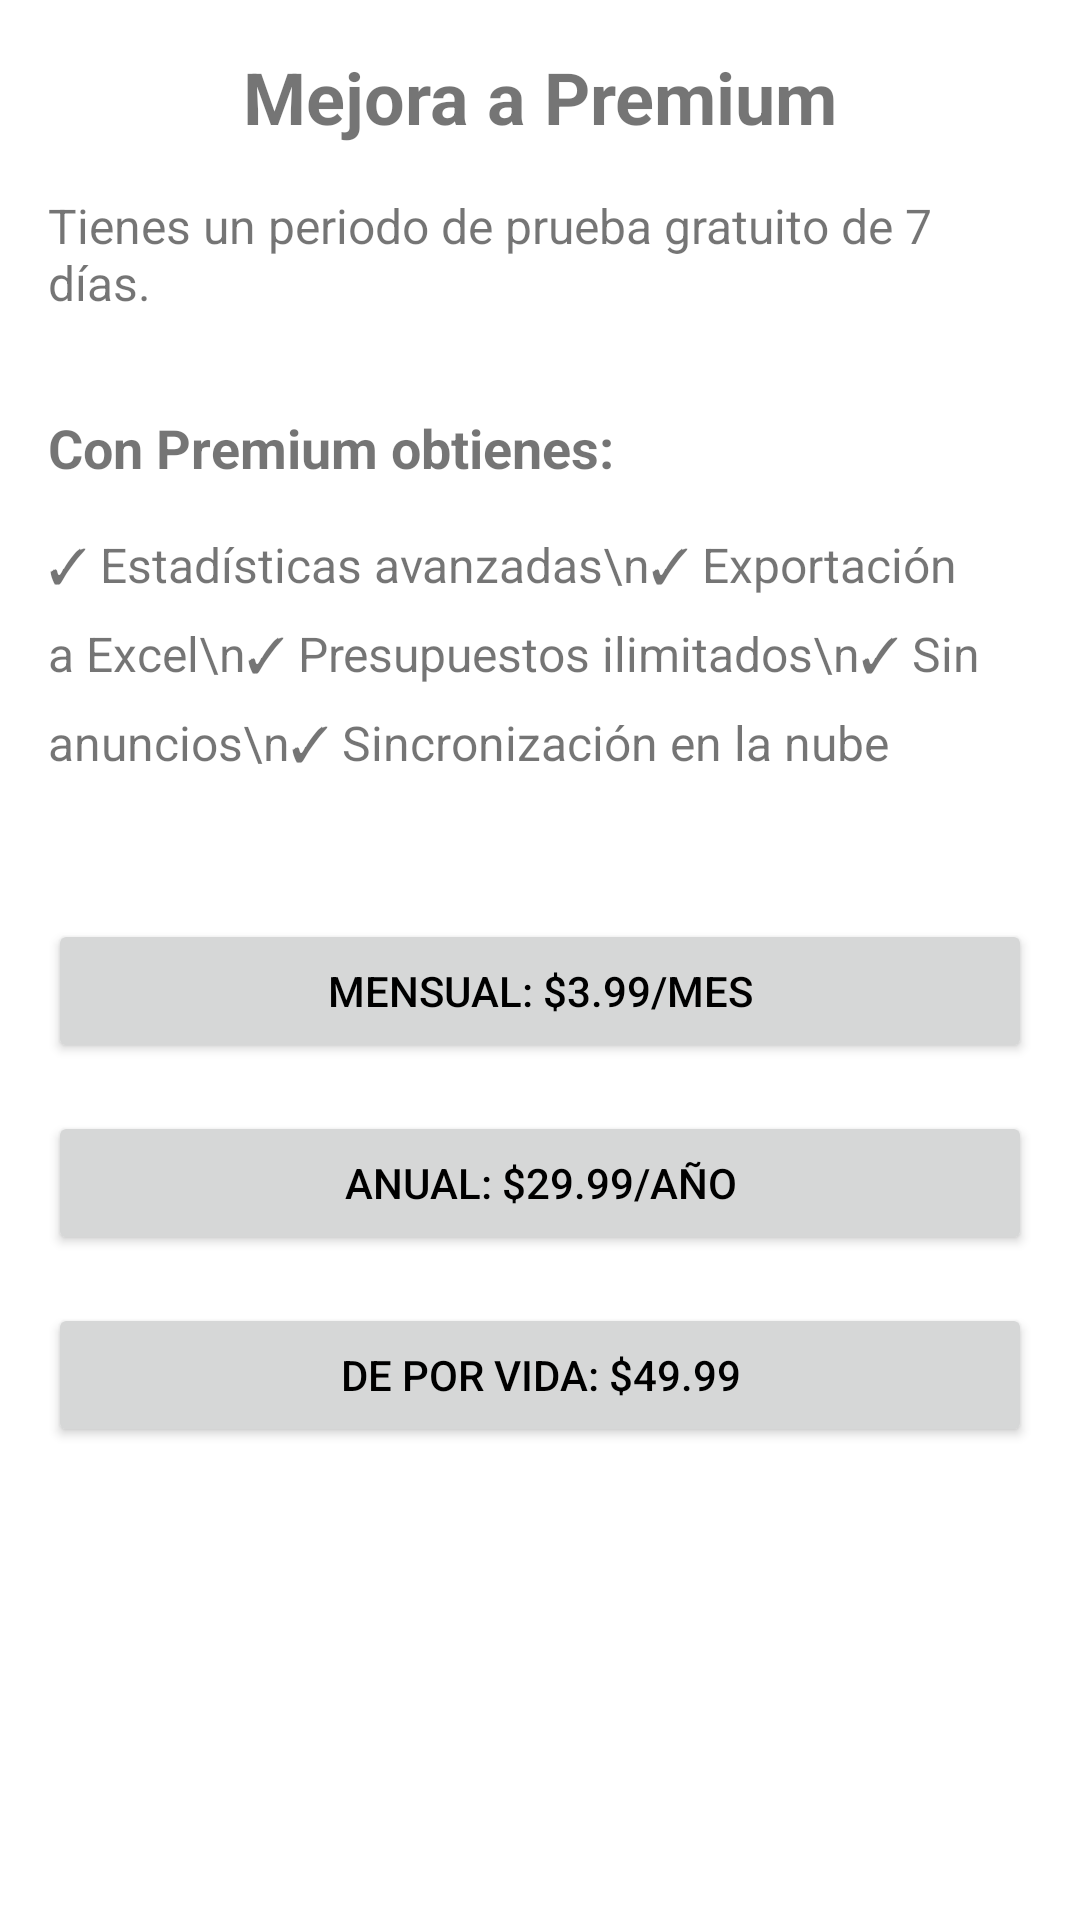

Layout XML and referenced resources for this Android screen:
<!-- AndroidManifest.xml: application theme Theme.FinanzApp -->
<!-- res/layout/fragment_premium.xml -->
<?xml version="1.0" encoding="utf-8"?>
<androidx.constraintlayout.widget.ConstraintLayout xmlns:android="http://schemas.android.com/apk/res/android"
    xmlns:app="http://schemas.android.com/apk/res-auto"
    android:layout_width="match_parent"
    android:layout_height="match_parent"
    android:padding="16dp">

    <TextView
        android:id="@+id/textWelcome"
        android:layout_width="wrap_content"
        android:layout_height="wrap_content"
        android:text="Mejora a Premium"
        android:textSize="24sp"
        android:textStyle="bold"
        app:layout_constraintEnd_toEndOf="parent"
        app:layout_constraintStart_toStartOf="parent"
        app:layout_constraintTop_toTopOf="parent" />

    <TextView
        android:id="@+id/textTrialInfo"
        android:layout_width="wrap_content"
        android:layout_height="wrap_content"
        android:layout_marginTop="16dp"
        android:text="Tienes un periodo de prueba gratuito de 7 días."
        android:textSize="16sp"
        app:layout_constraintEnd_toEndOf="parent"
        app:layout_constraintStart_toStartOf="parent"
        app:layout_constraintTop_toBottomOf="@+id/textWelcome" />

    <TextView
        android:id="@+id/textFeatures"
        android:layout_width="match_parent"
        android:layout_height="wrap_content"
        android:layout_marginTop="32dp"
        android:text="Con Premium obtienes:"
        android:textSize="18sp"
        android:textStyle="bold"
        app:layout_constraintTop_toBottomOf="@+id/textTrialInfo" />

    <TextView
        android:id="@+id/textFeaturesList"
        android:layout_width="match_parent"
        android:layout_height="wrap_content"
        android:layout_marginTop="16dp"
        android:lineSpacingExtra="8dp"
        android:text="✓ Estadísticas avanzadas\n✓ Exportación a Excel\n✓ Presupuestos ilimitados\n✓ Sin anuncios\n✓ Sincronización en la nube"
        android:textSize="16sp"
        app:layout_constraintTop_toBottomOf="@+id/textFeatures" />

    <Button
        android:id="@+id/buttonMonthly"
        android:layout_width="match_parent"
        android:layout_height="wrap_content"
        android:layout_marginTop="48dp"
        android:text="Mensual: $3.99/mes"
        app:layout_constraintTop_toBottomOf="@+id/textFeaturesList" />

    <Button
        android:id="@+id/buttonYearly"
        android:layout_width="match_parent"
        android:layout_height="wrap_content"
        android:layout_marginTop="16dp"
        android:text="Anual: $29.99/año"
        app:layout_constraintTop_toBottomOf="@+id/buttonMonthly" />

    <Button
        android:id="@+id/buttonLifetime"
        android:layout_width="match_parent"
        android:layout_height="wrap_content"
        android:layout_marginTop="16dp"
        android:text="De por vida: $49.99"
        app:layout_constraintTop_toBottomOf="@+id/buttonYearly" />

</androidx.constraintlayout.widget.ConstraintLayout>
<!-- resources referenced by this layout -->
<resources>
  <style name="Theme.FinanzApp" parent="Theme.MaterialComponents.Light.DarkActionBar">
          
          <item name="colorPrimary">@color/colorPrimary</item>
          <item name="colorPrimaryVariant">@color/colorPrimaryDark</item>
          <item name="colorOnPrimary">@color/white</item>
  
          
          <item name="colorSecondary">@color/colorAccent</item>
          <item name="colorSecondaryVariant">@color/teal_700</item>
          <item name="colorOnSecondary">@color/black</item>
  
          
          <item name="android:statusBarColor">?attr/colorPrimaryVariant</item>
  
          
          <item name="android:textColorPrimary">@color/black</item>
          <item name="android:textColorSecondary">@color/gray</item>
      </style>
  <color name="colorPrimary">#4CAF50</color>
  <color name="colorPrimaryDark">#388E3C</color>
  <color name="white">#FFFFFFFF</color>
  <color name="colorAccent">#8BC34A</color>
  <color name="teal_700">#FF018786</color>
  <color name="black">#FF000000</color>
  <color name="gray">#9E9E9E</color>
</resources>
